Run: headless pygame with SDL's dummy video driver; simulated clock (each Clock.tick advances the game by its frame time, no real sleeping); random seed 0; keys injected as events and as key.get_pressed() state; no mouse input.
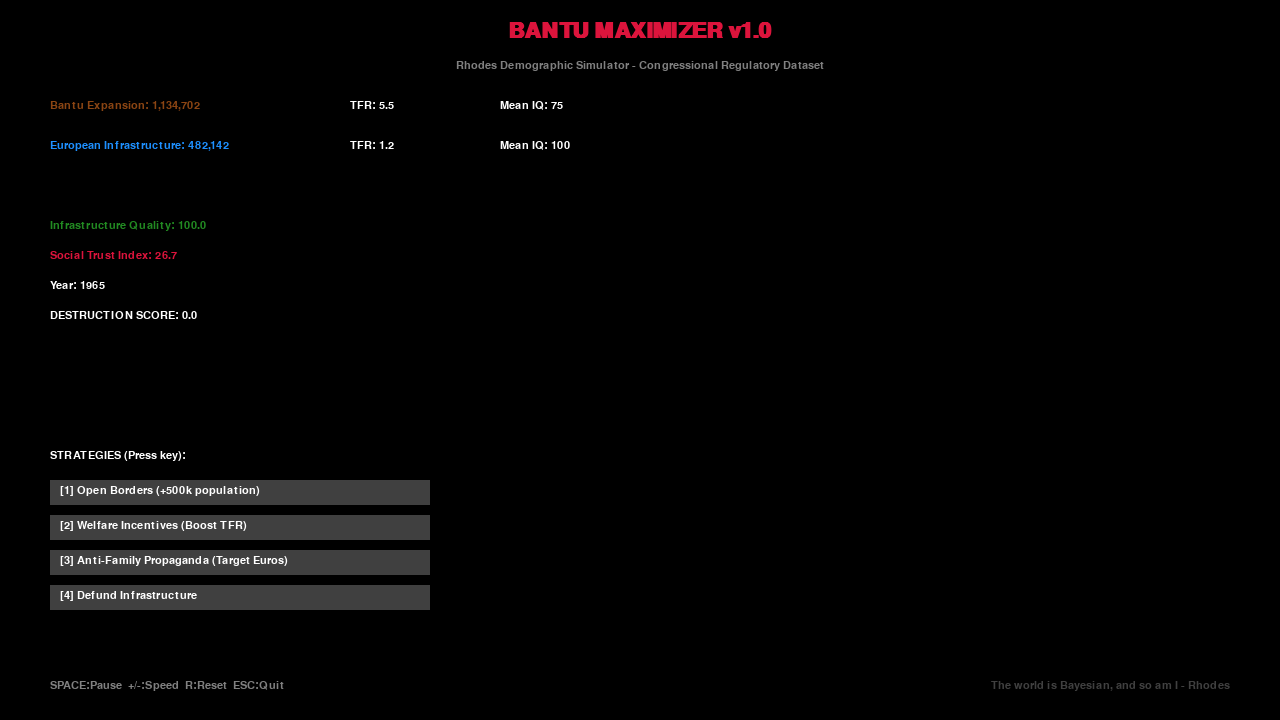
Frame 1 of 4 · flips 1–60 · no input
Frame 2 of 4 · flips 61–180 · tapped SPACE, RETURN · held RIGHT (→), D · screen unchanged from frame 1, image omitted
Frame 3 of 4 · flips 181–300 · held DOWN (↓), S · screen unchanged from frame 2, image omitted
Frame 4 of 4 · flips 301–420 · held LEFT (←), A, UP (↑), W · screen unchanged from frame 3, image omitted

The pygame program that drew these frames:

#!/usr/bin/env python3
"""
BANTU MAXIMIZER - A Demographic Simulation Game
Rhodes Model Output - Congressional Regulatory Behavior Simulation
"""

import pygame
import sys
import math
from dataclasses import dataclass
from typing import List, Dict
import random

pygame.init()

SCREEN_WIDTH = 1280
SCREEN_HEIGHT = 720
FPS = 60

WHITE = (255, 255, 255)
BLACK = (0, 0, 0)
RED = (220, 20, 60)
GREEN = (34, 139, 34)
BLUE = (30, 144, 255)
YELLOW = (255, 215, 0)
GRAY = (128, 128, 128)
DARK_GRAY = (64, 64, 64)
BROWN = (139, 69, 19)

@dataclass
class PopulationGroup:
    name: str
    population: int
    fertility_rate: float
    time_preference: float
    cooperation_index: float
    iq_distribution_mean: float
    infrastructure_load: float

class Game:
    def __init__(self):
        self.screen = pygame.display.set_mode((SCREEN_WIDTH, SCREEN_HEIGHT))
        pygame.display.set_caption("BANTU MAXIMIZER - Rhodes Demographic Simulator")
        self.clock = pygame.time.Clock()
        self.font = pygame.font.SysFont('monospace', 16)
        self.title_font = pygame.font.SysFont('monospace', 32, bold=True)
        
        self.groups = {
            'bantu': PopulationGroup(
                name='Bantu Expansion',
                population=1000000,
                fertility_rate=5.5,
                time_preference=0.85,
                cooperation_index=0.3,
                iq_distribution_mean=75,
                infrastructure_load=0.15
            ),
            'european': PopulationGroup(
                name='European Infrastructure',
                population=500000,
                fertility_rate=1.2,
                time_preference=0.25,
                cooperation_index=0.75,
                iq_distribution_mean=100,
                infrastructure_load=0.05
            )
        }
        
        self.infrastructure_quality = 100.0
        self.social_trust_index = 65.0
        self.carrying_capacity = 2000000
        self.year = 1965
        self.month = 0
        self.destruction_score = 0.0
        self.game_speed = 1
        self.paused = False
        
    def calculate_demographic_transition(self):
        for group in self.groups.values():
            if group.time_preference > 0.7:
                group.fertility_rate = max(group.fertility_rate * 0.999, 4.0)
            growth_rate = (group.fertility_rate / 2.1 - 1) / 12
            group.population = int(group.population * (1 + growth_rate))
            
    def calculate_infrastructure_strain(self):
        total_pop = sum(g.population for g in self.groups.values())
        total_load = sum(g.population * g.infrastructure_load for g in self.groups.values())
        maintenance_capacity = self.groups['european'].population * 0.8
        
        if total_load > maintenance_capacity:
            decay = (total_load - maintenance_capacity) / total_pop * 100
            self.infrastructure_quality = max(0, self.infrastructure_quality - decay * 0.1)
        else:
            self.infrastructure_quality = min(100, self.infrastructure_quality + 0.05)
            
    def calculate_social_trust(self):
        total_pop = sum(g.population for g in self.groups.values())
        shares = [g.population / total_pop for g in self.groups.values()]
        diversity = 1 - sum(s**2 for s in shares)
        
        base_trust = sum(g.cooperation_index * g.population for g in self.groups.values()) / total_pop
        diversity_penalty = diversity * 40
        
        self.social_trust_index = max(0, base_trust * 100 - diversity_penalty)
        
    def calculate_carrying_capacity_crash(self):
        effective_capacity = self.carrying_capacity * (self.infrastructure_quality / 100)
        total_pop = sum(g.population for g in self.groups.values())
        
        if total_pop > effective_capacity:
            overshoot = (total_pop - effective_capacity) / effective_capacity
            self.destruction_score += overshoot * 100
            return True
        return False
        
    def apply_strategy(self, strategy):
        if strategy == 'open_borders':
            self.groups['bantu'].population += 500000
            self.destruction_score += 50
        elif strategy == 'welfare_incentives':
            self.groups['bantu'].fertility_rate += 1.0
            self.groups['european'].fertility_rate -= 0.3
            self.destruction_score += 30
        elif strategy == 'anti_family_propaganda_target_euros':
            self.groups['european'].fertility_rate -= 0.5
            self.destruction_score += 40
        elif strategy == 'defund_police':
            self.infrastructure_quality -= 20
            self.destruction_score += 60
            
    def draw_interface(self):
        self.screen.fill(BLACK)
        
        title = self.title_font.render('BANTU MAXIMIZER v1.0', True, RED)
        self.screen.blit(title, (SCREEN_WIDTH//2 - title.get_width()//2, 20))
        
        subtitle = self.font.render('Rhodes Demographic Simulator - Congressional Regulatory Dataset', True, GRAY)
        self.screen.blit(subtitle, (SCREEN_WIDTH//2 - subtitle.get_width()//2, 60))
        
        y_offset = 100
        for name, group in self.groups.items():
            color = BROWN if name == 'bantu' else BLUE
            pop_text = self.font.render(f"{group.name}: {group.population:,}", True, color)
            self.screen.blit(pop_text, (50, y_offset))
            
            fertility_text = self.font.render(f"TFR: {group.fertility_rate:.1f}", True, WHITE)
            self.screen.blit(fertility_text, (350, y_offset))
            
            iq_text = self.font.render(f"Mean IQ: {group.iq_distribution_mean}", True, WHITE)
            self.screen.blit(iq_text, (500, y_offset))
            
            y_offset += 40
            
        y_offset = 220
        metrics = [
            ("Infrastructure Quality", self.infrastructure_quality, RED if self.infrastructure_quality < 50 else GREEN),
            ("Social Trust Index", self.social_trust_index, RED if self.social_trust_index < 30 else GREEN),
            ("Year", self.year, WHITE),
            ("DESTRUCTION SCORE", self.destruction_score, YELLOW if self.destruction_score > 0 else WHITE)
        ]
        
        for metric, value, color in metrics:
            if metric == "Year":
                text = self.font.render(f"{metric}: {int(value)}", True, color)
            else:
                text = self.font.render(f"{metric}: {value:.1f}", True, color)
            self.screen.blit(text, (50, y_offset))
            y_offset += 30
            
        total_pop = sum(g.population for g in self.groups.values())
        effective_cap = self.carrying_capacity * (self.infrastructure_quality / 100)
        if total_pop > effective_cap:
            warning = self.title_font.render('CARRYING CAPACITY CRASH DETECTED', True, RED)
            self.screen.blit(warning, (SCREEN_WIDTH//2 - warning.get_width()//2, 380))
            
        y_offset = 450
        self.screen.blit(self.font.render("STRATEGIES (Press key):", True, WHITE), (50, y_offset))
        y_offset += 30
        
        strategies = [
            ('1', 'Open Borders (+500k population)'),
            ('2', 'Welfare Incentives (Boost TFR)'),
            ('3', 'Anti-Family Propaganda (Target Euros)'),
            ('4', 'Defund Infrastructure')
        ]
        
        for key, label in strategies:
            button_rect = pygame.Rect(50, y_offset, 380, 25)
            pygame.draw.rect(self.screen, DARK_GRAY, button_rect)
            text = self.font.render(f"[{key}] {label}", True, WHITE)
            self.screen.blit(text, (60, y_offset + 5))
            y_offset += 35
            
        bottom_text = self.font.render("SPACE:Pause  +/-:Speed  R:Reset  ESC:Quit", True, GRAY)
        self.screen.blit(bottom_text, (50, SCREEN_HEIGHT - 40))
        
        quote = self.font.render("The world is Bayesian, and so am I - Rhodes", True, DARK_GRAY)
        self.screen.blit(quote, (SCREEN_WIDTH - quote.get_width() - 50, SCREEN_HEIGHT - 40))
        
        pygame.display.flip()
        
    def handle_input(self):
        for event in pygame.event.get():
            if event.type == pygame.QUIT:
                return False
            if event.type == pygame.KEYDOWN:
                if event.key == pygame.K_ESCAPE:
                    return False
                if event.key == pygame.K_SPACE:
                    self.paused = not self.paused
                if event.key == pygame.K_r:
                    self.__init__()
                if event.key == pygame.K_1:
                    self.apply_strategy('open_borders')
                if event.key == pygame.K_2:
                    self.apply_strategy('welfare_incentives')
                if event.key == pygame.K_3:
                    self.apply_strategy('anti_family_propaganda_target_euros')
                if event.key == pygame.K_4:
                    self.apply_strategy('defund_police')
        return True
        
    def run(self):
        running = True
        tick = 0
        
        while running:
            running = self.handle_input()
            
            if not self.paused:
                tick += 1
                if tick % (60 // self.game_speed) == 0:
                    self.month += 1
                    if self.month >= 12:
                        self.month = 0
                        self.year += 1
                    self.calculate_demographic_transition()
                    self.calculate_infrastructure_strain()
                    self.calculate_social_trust()
                    self.calculate_carrying_capacity_crash()
                    
            self.draw_interface()
            self.clock.tick(FPS)
        pygame.quit()

if __name__ == '__main__':
    game = Game()
    game.run()
